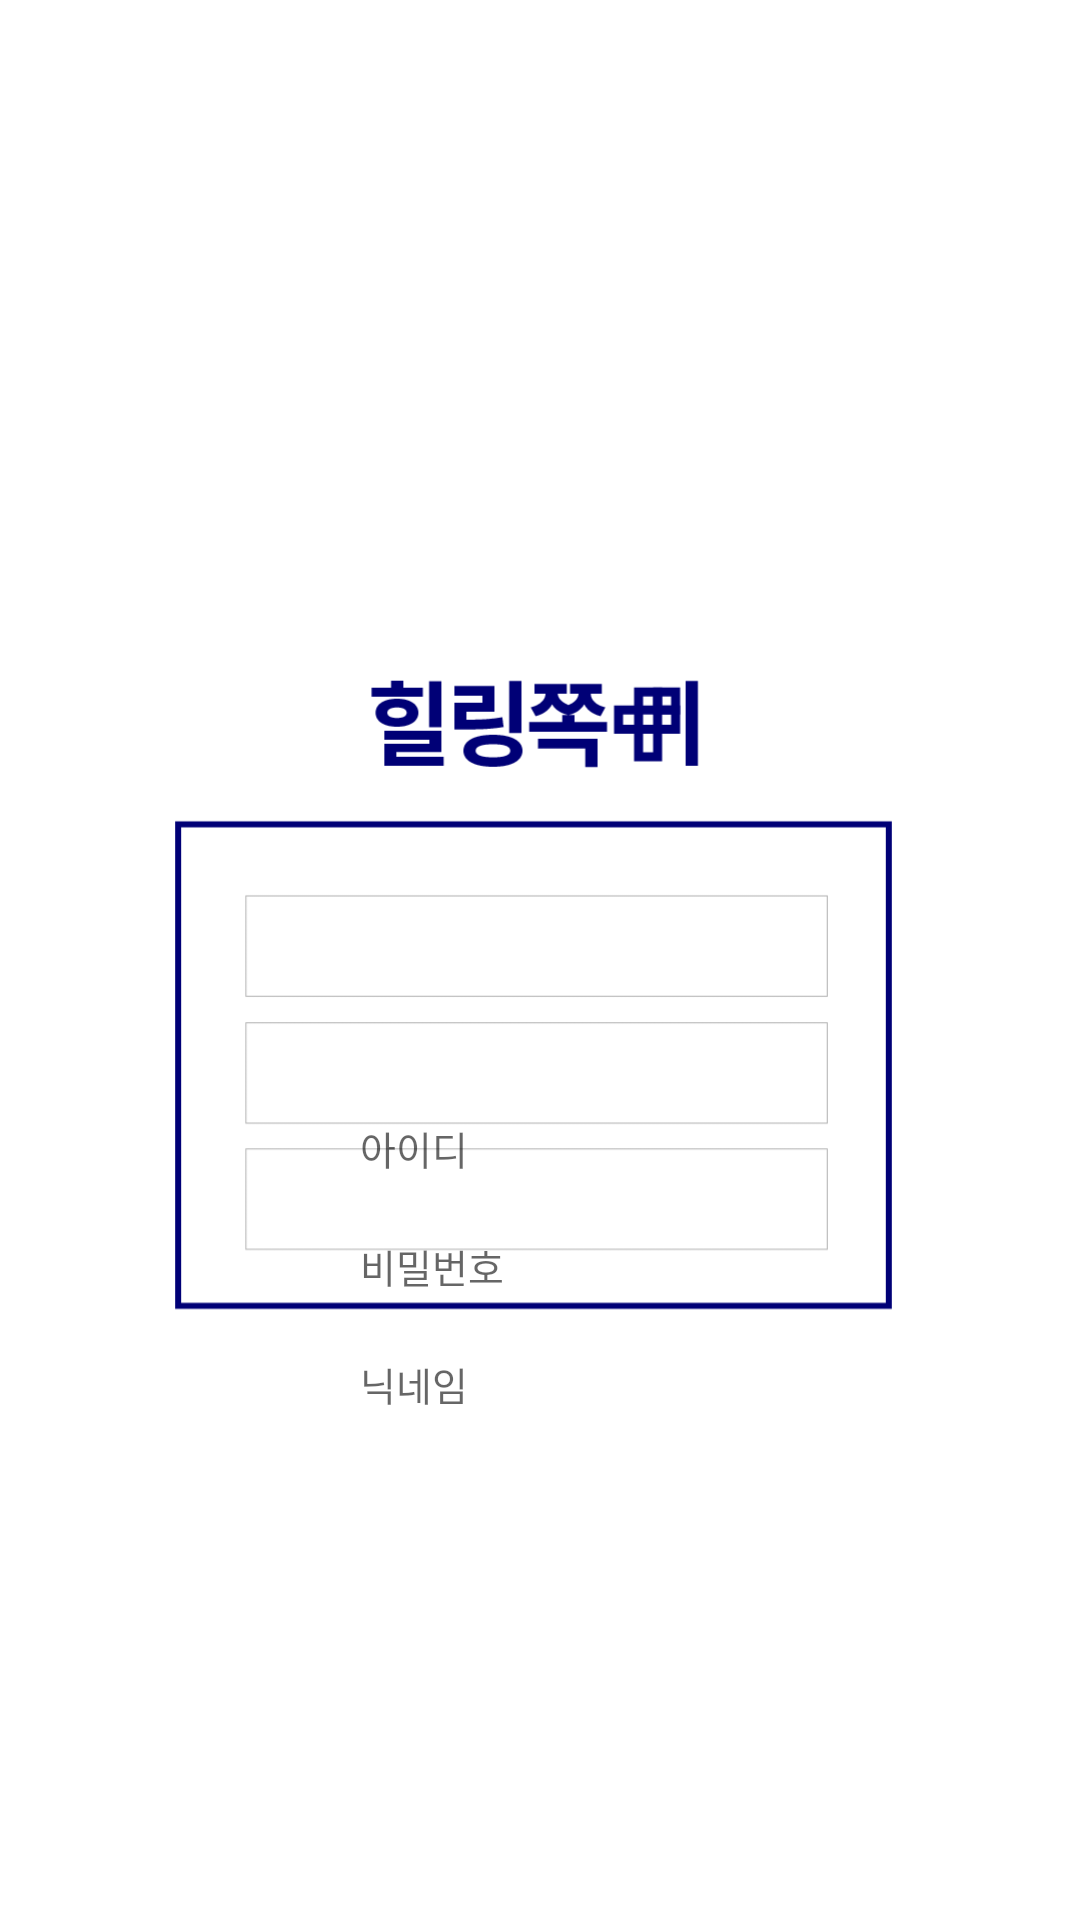

Write the Android layout XML for this screen, with the resource values it uses.
<!-- AndroidManifest.xml: application theme AppTheme -->
<!-- res/layout/activity_register.xml -->
<?xml version="1.0" encoding="utf-8"?>
<LinearLayout xmlns:android="http://schemas.android.com/apk/res/android"
    xmlns:tools="http://schemas.android.com/tools"
    xmlns:app="http://schemas.android.com/apk/res-auto"
    android:id="@+id/activity_main"
    android:layout_width="match_parent"
    android:layout_height="match_parent"
    android:orientation="vertical"
    android:background="@drawable/register_image"
    tools:context="kr.hs.emirim.parksodam.healingmessage.user.LoginActivity">
    <LinearLayout
        android:layout_width="match_parent"
        android:layout_height="wrap_content">

        <android.support.v7.widget.Toolbar
            android:id="@+id/my_toolbar"
            android:layout_width="match_parent"
            android:layout_height="wrap_content"
            android:layout_alignParentTop="true"
            android:minHeight="48dp"
            android:theme="@style/ThemeOverlay.AppCompat.Dark.ActionBar"
            android:weightSum="1"
            app:popupTheme="@style/ThemeOverlay.AppCompat.Light">


            <ImageView
                android:id="@+id/back_icon"
                android:layout_marginLeft="10dp"
                android:layout_gravity="left"
                android:layout_width="wrap_content"
                android:layout_height="wrap_content" />
        </android.support.v7.widget.Toolbar>


    </LinearLayout>

    <LinearLayout
        android:layout_width="match_parent"
        android:layout_height="match_parent"
        android:orientation="vertical"
        android:weightSum="1">


        <EditText
            android:id="@+id/id"
            android:layout_width="180dp"
            android:layout_height="wrap_content"
            android:layout_marginLeft="120dp"
            android:layout_marginTop="325dp"
            android:hint="아이디"
            android:layout_marginBottom="20dp"
            android:background="@null"
            android:textSize="13sp" />

        <EditText
            android:id="@+id/pw"
            android:layout_width="180dp"
            android:layout_height="wrap_content"
            android:layout_marginLeft="120dp"
            android:hint="비밀번호"
            android:inputType="textPassword"
            android:layout_marginBottom="20dp"
            android:background="@null"
            android:textSize="13sp" />

        <EditText
            android:id="@+id/nickname"
            android:layout_width="180dp"
            android:layout_height="wrap_content"
            android:layout_marginLeft="120dp"
            android:hint="닉네임"
            android:layout_marginBottom="30dp"
            android:background="@null"
            android:textSize="13sp"
            />

        <ImageView
            android:id="@+id/submit"
            android:layout_width="wrap_content"
            android:layout_height="wrap_content"
            android:layout_gravity="center"/>
    </LinearLayout>
</LinearLayout>
<!-- resources referenced by this layout -->
<resources>
  <!-- drawable register_image: jpg bitmap (drawable, 72562 bytes) -->
  <style name="AppTheme" parent="Theme.AppCompat.Light.NoActionBar">
          
          <item name="colorPrimary">@color/colorPrimary</item>
          <item name="colorPrimaryDark">@color/colorPrimaryDark</item>
          <item name="colorAccent">@color/colorAccent</item>
          <item name="android:statusBarColor">#F99DC9</item>
      </style>
  <color name="colorPrimary">#F99DC9</color>
  <color name="colorPrimaryDark">#F99DC9</color>
  <color name="colorAccent">#F99DC9</color>
</resources>
